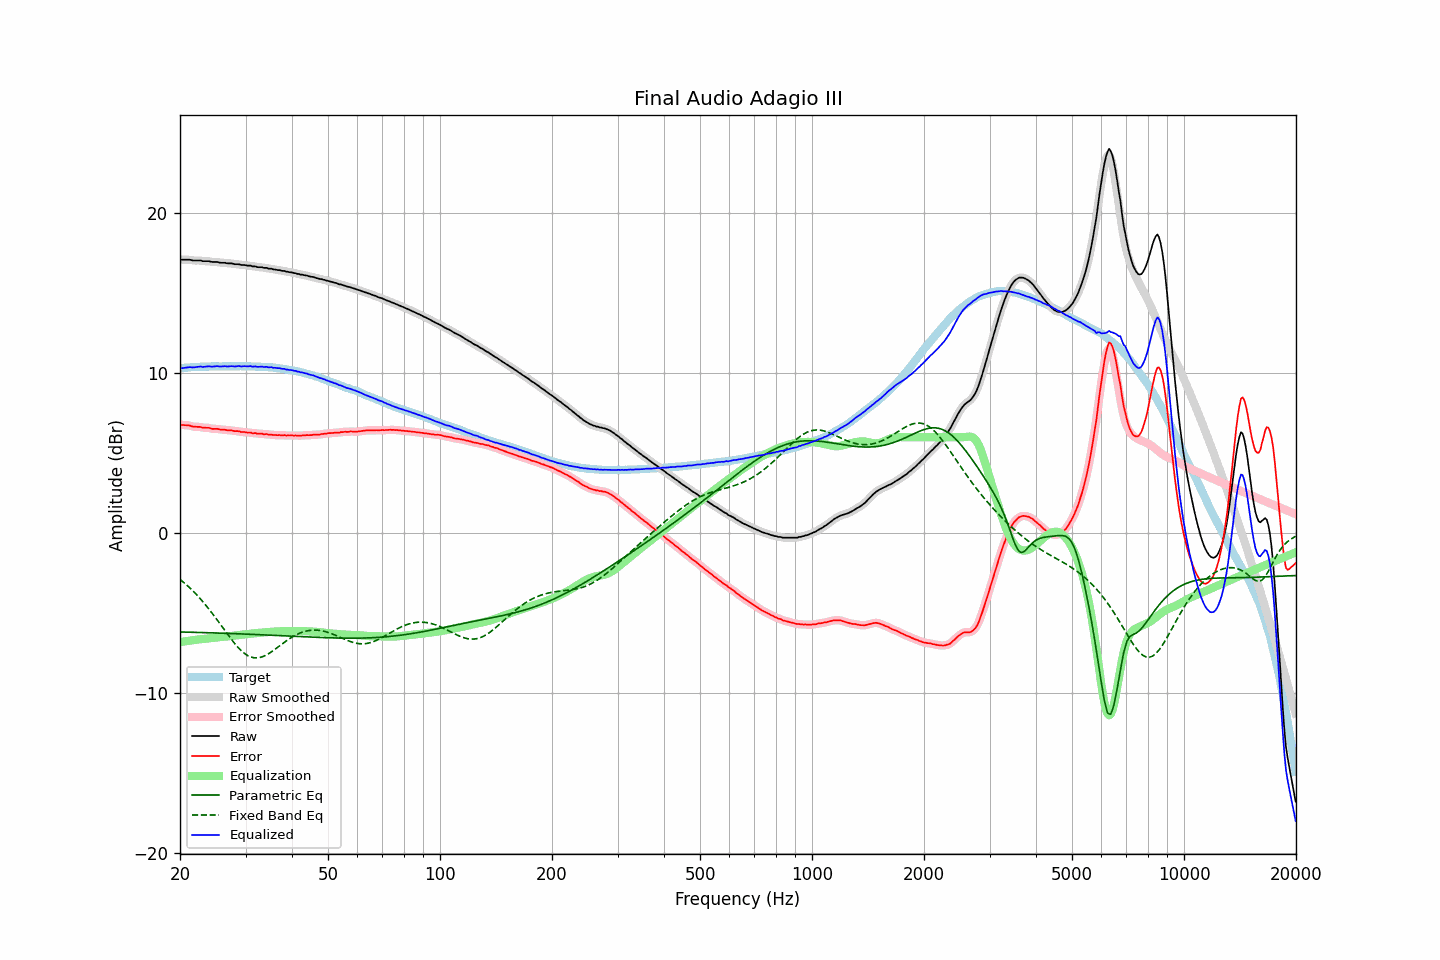

The table this chart was drawn from, first rows:
frequency, raw, error, smoothed, error_smoothed, equalization, parametric_eq, fixed_band_eq, equalized_raw, equalized_smoothed, target
20.00, 17.11, 6.80, 17.11, 6.79, -6.80, -6.17, -2.88, 10.31, 10.31, 10.31
20.20, 17.09, 6.77, 17.10, 6.78, -6.78, -6.17, -2.96, 10.31, 10.32, 10.32
20.40, 17.09, 6.76, 17.09, 6.76, -6.77, -6.17, -3.05, 10.32, 10.32, 10.33
20.61, 17.09, 6.75, 17.09, 6.75, -6.75, -6.17, -3.13, 10.34, 10.34, 10.34
20.81, 17.09, 6.75, 17.09, 6.75, -6.74, -6.18, -3.22, 10.35, 10.35, 10.34
21.02, 17.09, 6.74, 17.09, 6.74, -6.73, -6.18, -3.31, 10.37, 10.37, 10.35
21.23, 17.09, 6.73, 17.08, 6.72, -6.71, -6.18, -3.40, 10.38, 10.37, 10.36
21.44, 17.07, 6.69, 17.07, 6.70, -6.70, -6.18, -3.50, 10.37, 10.37, 10.38
21.66, 17.04, 6.66, 17.05, 6.67, -6.68, -6.19, -3.60, 10.36, 10.37, 10.38
21.87, 17.04, 6.65, 17.04, 6.65, -6.67, -6.19, -3.70, 10.37, 10.37, 10.39
22.09, 17.04, 6.65, 17.04, 6.65, -6.66, -6.19, -3.80, 10.39, 10.38, 10.39
22.31, 17.04, 6.65, 17.04, 6.65, -6.64, -6.20, -3.91, 10.40, 10.40, 10.40
22.54, 17.04, 6.65, 17.04, 6.64, -6.63, -6.20, -4.02, 10.41, 10.41, 10.39
22.76, 17.04, 6.64, 17.03, 6.63, -6.62, -6.20, -4.14, 10.42, 10.40, 10.40
22.99, 17.00, 6.60, 17.01, 6.61, -6.61, -6.20, -4.25, 10.39, 10.40, 10.40
23.22, 17.00, 6.60, 17.00, 6.60, -6.60, -6.21, -4.37, 10.40, 10.40, 10.40
23.45, 17.00, 6.59, 17.00, 6.59, -6.59, -6.21, -4.49, 10.41, 10.41, 10.41
23.69, 17.00, 6.59, 17.00, 6.59, -6.58, -6.21, -4.61, 10.42, 10.42, 10.41
23.92, 17.00, 6.59, 16.99, 6.57, -6.57, -6.22, -4.74, 10.43, 10.42, 10.41
24.16, 16.97, 6.55, 16.97, 6.55, -6.56, -6.22, -4.87, 10.42, 10.42, 10.42
24.40, 16.95, 6.52, 16.96, 6.53, -6.54, -6.22, -5.00, 10.41, 10.41, 10.43
24.65, 16.95, 6.52, 16.95, 6.52, -6.53, -6.23, -5.13, 10.42, 10.42, 10.43
24.89, 16.95, 6.52, 16.95, 6.52, -6.52, -6.23, -5.26, 10.43, 10.43, 10.43
25.14, 16.95, 6.52, 16.94, 6.52, -6.51, -6.23, -5.40, 10.44, 10.43, 10.43
25.39, 16.93, 6.51, 16.93, 6.50, -6.50, -6.24, -5.54, 10.43, 10.43, 10.43
25.65, 16.90, 6.48, 16.91, 6.49, -6.49, -6.24, -5.68, 10.41, 10.42, 10.42
25.91, 16.90, 6.48, 16.90, 6.48, -6.48, -6.24, -5.82, 10.42, 10.42, 10.42
26.16, 16.90, 6.47, 16.90, 6.47, -6.47, -6.25, -5.96, 10.43, 10.43, 10.43
26.43, 16.90, 6.47, 16.89, 6.46, -6.46, -6.25, -6.09, 10.44, 10.43, 10.43
26.69, 16.87, 6.44, 16.88, 6.45, -6.45, -6.25, -6.23, 10.42, 10.43, 10.43
26.96, 16.86, 6.43, 16.87, 6.44, -6.44, -6.26, -6.37, 10.42, 10.43, 10.43
27.23, 16.86, 6.43, 16.86, 6.43, -6.43, -6.26, -6.50, 10.43, 10.43, 10.43
27.50, 16.86, 6.44, 16.85, 6.42, -6.42, -6.26, -6.64, 10.44, 10.43, 10.43
27.77, 16.84, 6.41, 16.84, 6.41, -6.41, -6.27, -6.76, 10.43, 10.43, 10.43
28.05, 16.81, 6.38, 16.82, 6.39, -6.39, -6.27, -6.89, 10.42, 10.43, 10.43
28.33, 16.81, 6.38, 16.81, 6.38, -6.38, -6.28, -7.01, 10.43, 10.43, 10.43
28.62, 16.81, 6.38, 16.80, 6.37, -6.37, -6.28, -7.12, 10.44, 10.44, 10.43
28.90, 16.80, 6.36, 16.79, 6.36, -6.35, -6.28, -7.22, 10.45, 10.44, 10.44
29.19, 16.76, 6.32, 16.78, 6.34, -6.34, -6.29, -7.33, 10.42, 10.43, 10.44
29.48, 16.76, 6.33, 16.76, 6.33, -6.33, -6.29, -7.41, 10.43, 10.43, 10.43
29.78, 16.76, 6.33, 16.75, 6.31, -6.32, -6.30, -7.50, 10.44, 10.43, 10.43
30.08, 16.74, 6.30, 16.74, 6.31, -6.31, -6.30, -7.57, 10.43, 10.43, 10.44
30.38, 16.72, 6.29, 16.73, 6.30, -6.30, -6.31, -7.63, 10.42, 10.44, 10.43
30.68, 16.72, 6.29, 16.72, 6.29, -6.29, -6.31, -7.68, 10.43, 10.43, 10.43
30.99, 16.72, 6.30, 16.70, 6.28, -6.28, -6.31, -7.73, 10.45, 10.43, 10.43
31.30, 16.67, 6.25, 16.69, 6.27, -6.26, -6.32, -7.76, 10.41, 10.43, 10.42
31.61, 16.67, 6.25, 16.67, 6.25, -6.25, -6.32, -7.78, 10.42, 10.42, 10.42
31.93, 16.67, 6.26, 16.65, 6.24, -6.24, -6.33, -7.79, 10.43, 10.41, 10.41
32.24, 16.63, 6.21, 16.64, 6.23, -6.23, -6.33, -7.79, 10.40, 10.41, 10.42
32.57, 16.62, 6.22, 16.63, 6.22, -6.22, -6.34, -7.77, 10.40, 10.41, 10.40
32.89, 16.62, 6.22, 16.62, 6.21, -6.22, -6.34, -7.76, 10.41, 10.40, 10.40
33.22, 16.62, 6.22, 16.61, 6.21, -6.21, -6.35, -7.72, 10.41, 10.40, 10.40
33.55, 16.58, 6.19, 16.60, 6.20, -6.20, -6.35, -7.69, 10.38, 10.40, 10.40
33.89, 16.58, 6.19, 16.58, 6.19, -6.19, -6.35, -7.64, 10.39, 10.39, 10.39
34.23, 16.58, 6.20, 16.56, 6.18, -6.18, -6.36, -7.59, 10.40, 10.38, 10.38
34.57, 16.53, 6.15, 16.55, 6.18, -6.17, -6.36, -7.53, 10.36, 10.38, 10.38
34.92, 16.53, 6.17, 16.53, 6.16, -6.16, -6.37, -7.47, 10.37, 10.37, 10.36
35.27, 16.53, 6.16, 16.51, 6.15, -6.15, -6.37, -7.40, 10.38, 10.36, 10.37
35.62, 16.48, 6.13, 16.50, 6.15, -6.15, -6.38, -7.33, 10.33, 10.35, 10.35
35.97, 16.48, 6.14, 16.48, 6.13, -6.14, -6.38, -7.26, 10.34, 10.34, 10.34
... 635 more rows
